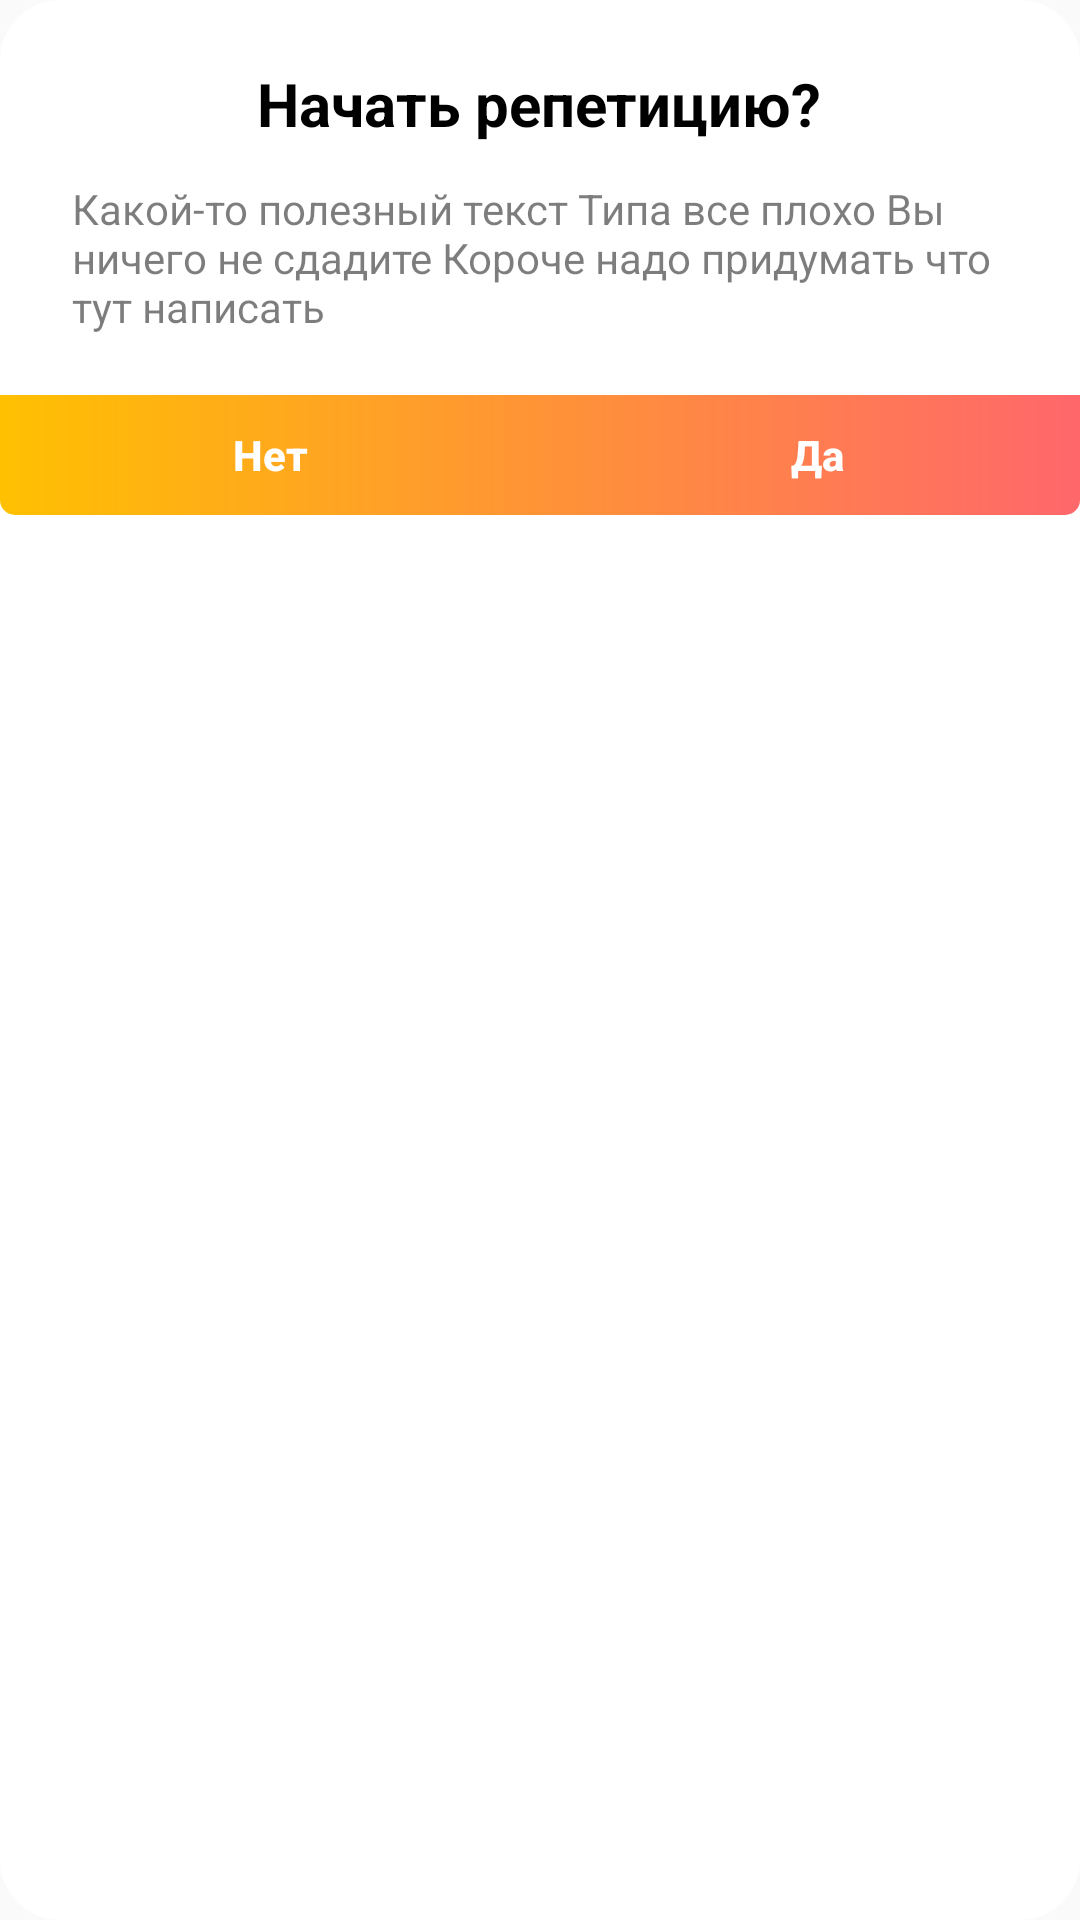

The Android layout XML behind this screen, and the referenced resources:
<!-- AndroidManifest.xml: application theme AppTheme -->
<!-- res/layout/repetition_request_dialog.xml -->
<?xml version="1.0" encoding="utf-8"?>
<LinearLayout xmlns:android="http://schemas.android.com/apk/res/android"
              android:layout_width="250dp"
              android:layout_height="wrap_content"
              android:layout_gravity="center"
              android:background="@drawable/bg_repetition_btn"
              android:orientation="vertical">

    <TextView
        android:id="@+id/txt_dia"
        android:layout_width="wrap_content"
        android:layout_height="wrap_content"
        android:layout_gravity="top|center_horizontal"
        android:layout_marginTop="21dp"
        android:text="Начать репетицию?"
        android:textColor="@android:color/black"
        android:textSize="20dp"
        android:textStyle="bold"/>

    <TextView
        android:layout_width="match_parent"
        android:layout_height="wrap_content"
        android:layout_marginBottom="20dp"
        android:layout_marginLeft="24dp"
        android:layout_marginRight="24dp"
        android:layout_marginTop="12dp"
        android:text="Какой-то полезный текст Типа все плохо Вы ничего не сдадите Короче надо придумать что тут написать "
        android:textColor="#82000000"/>


    <LinearLayout
        android:layout_width="match_parent"
        android:layout_height="40dp"
        android:layout_gravity="bottom|center_horizontal"
        android:background="@drawable/dialog_buttons_background_gradient"
        android:orientation="horizontal">

        <Button
            android:id="@+id/btn_no"
            android:layout_width="match_parent"
            android:layout_height="match_parent"
            android:layout_weight="1"
            android:background="@drawable/repetition_request_dialog_button"
            android:clickable="true"
            android:text="Нет"
            android:textAllCaps="false"
            android:textColor="#fff"
            android:textStyle="bold"/>

        <Button
            android:id="@+id/btn_yes"
            android:layout_width="match_parent"
            android:layout_height="match_parent"
            android:layout_marginLeft="5dp"
            android:layout_weight="1"
            android:background="@drawable/repetition_request_dialog_button"
            android:clickable="true"
            android:text="Да"
            android:textAllCaps="false"
            android:textColor="#fff"
            android:textStyle="bold"/>
    </LinearLayout>

</LinearLayout>
<!-- resources referenced by this layout -->
<resources>
  <!-- drawable bg_repetition_btn (drawable) -->
  <?xml version="1.0" encoding="utf-8"?>
  <selector xmlns:android="http://schemas.android.com/apk/res/android">
  
  
      <item>
          <shape android:shape="rectangle">
  
              <corners android:radius="20dp"/>
              <solid android:color="#fff"/>
  
          </shape>
  
      </item>
  
  
  </selector>
  <!-- drawable dialog_buttons_background_gradient (drawable) -->
  <?xml version="1.0" encoding="utf-8"?>
  <shape xmlns:android="http://schemas.android.com/apk/res/android">
  
      <gradient
          android:endColor="#ff676b"
          android:startColor="#ffc001"
          android:type="linear"
          />
  
      <corners
          android:bottomLeftRadius="5dp"
          android:bottomRightRadius="5dp"/>
  
  </shape>
  <!-- drawable repetition_request_dialog_button (drawable) -->
  <?xml version="1.0" encoding="utf-8"?>
  <selector xmlns:android="http://schemas.android.com/apk/res/android">
  
      <item android:state_pressed="true">
  
          <color android:color="#10000000"/>
      </item>
  </selector>
  <style name="AppTheme" parent="Theme.AppCompat.Light.DarkActionBar">
          
          <item name="colorPrimary">@color/colorPrimary</item>
          <item name="colorPrimaryDark">@color/colorPrimaryDark</item>
          <item name="colorAccent">@color/colorAccent</item>
      </style>
  <color name="colorPrimary">#3F51B5</color>
  <color name="colorPrimaryDark">#303F9F</color>
  <color name="colorAccent">#FF4081</color>
</resources>
